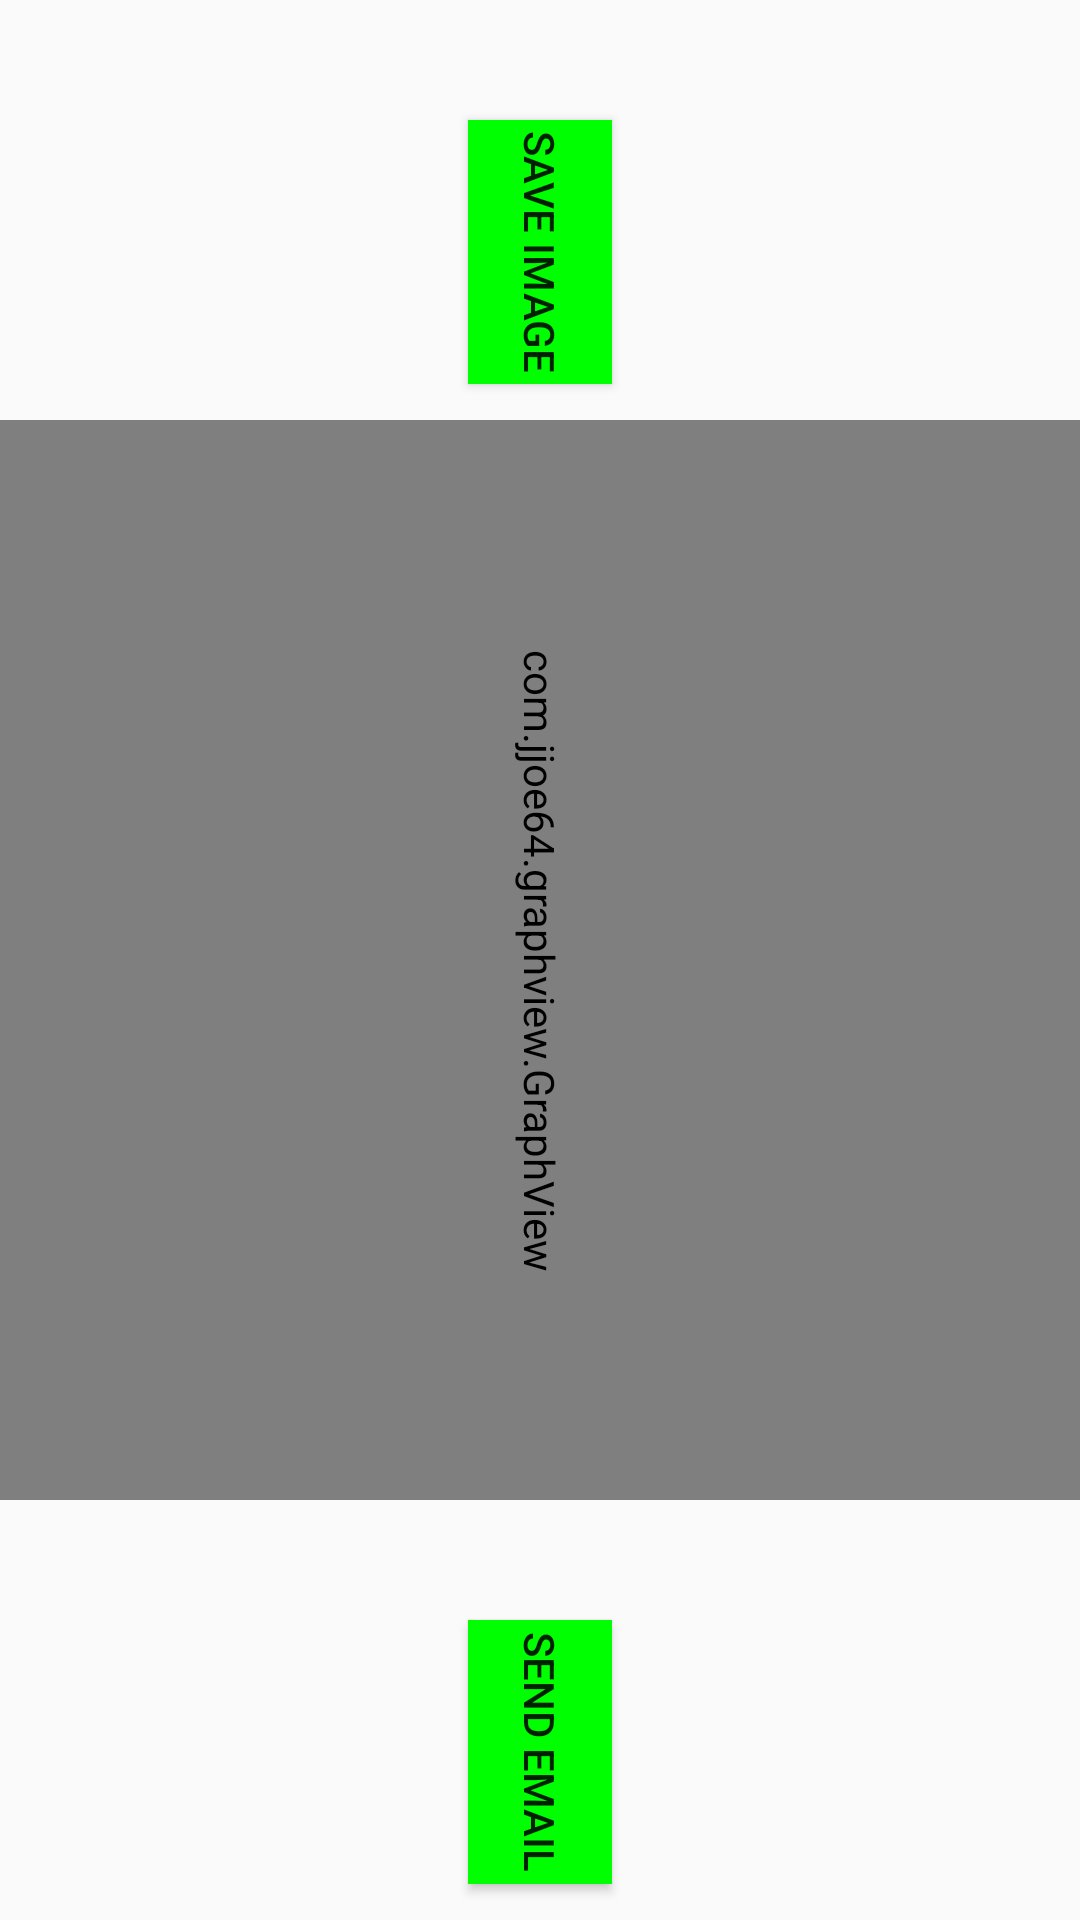

Reconstruct the res/layout file that produces this screen, plus the resources it refers to.
<!-- AndroidManifest.xml: application theme Theme.MyTestApplication -->
<!-- res/layout/activity_full_screen_bar.xml -->
<?xml version="1.0" encoding="utf-8"?>
<RelativeLayout xmlns:android="http://schemas.android.com/apk/res/android"
    xmlns:app="http://schemas.android.com/apk/res-auto"
    xmlns:tools="http://schemas.android.com/tools"
    android:layout_width="match_parent"
    android:layout_height="match_parent"
    tools:context=".FullScreen_bar_Activity">

    <Button
        android:id="@+id/button_to_save_image"
        android:layout_width="wrap_content"
        android:layout_height="wrap_content"
        android:text="Save Image"
        android:layout_centerHorizontal="true"
        android:rotation="90"
        android:background="#00FF00"
        android:layout_marginTop="60dp" />

    <RelativeLayout
        android:layout_width="match_parent"
        android:layout_height="wrap_content"
        android:id="@+id/Graph_view_layout"
        android:layout_centerHorizontal="true"
        android:layout_centerVertical="true">

        <com.jjoe64.graphview.GraphView
            android:id="@+id/graph_bar"
            android:layout_width="600dp"
            android:layout_height="400dp"
            android:rotation="90"
            android:layout_centerHorizontal="true"
            android:layout_centerVertical="true"/>

    </RelativeLayout>

    <Button
        android:id="@+id/button_send_email"
        android:layout_width="wrap_content"
        android:layout_height="wrap_content"
        android:text="Send Email"
        android:layout_marginTop="40dp"
        android:layout_below="@id/Graph_view_layout"
        android:layout_centerHorizontal="true"
        android:rotation="90"
        android:background="#00FF00"/>

</RelativeLayout>
<!-- resources referenced by this layout -->
<resources>
  <style name="Theme.MyTestApplication" parent="Theme.AppCompat.Light.NoActionBar">
          
          <item name="colorPrimary">@color/purple_500</item>
          <item name="colorPrimaryVariant">@color/purple_700</item>
          <item name="colorOnPrimary">@color/white</item>
          
          <item name="colorSecondary">@color/teal_200</item>
          <item name="colorSecondaryVariant">@color/teal_700</item>
          <item name="colorOnSecondary">@color/black</item>
          
          <item name="android:statusBarColor">?attr/colorPrimaryVariant</item>
          
      </style>
  <!-- not gathered from this repository: default colours our renderer supplied (Android Studio template values) -->
  <color name="purple_500">#FF6200EE</color>
  <color name="purple_700">#FF3700B3</color>
  <color name="teal_200">#FF03DAC5</color>
  <color name="teal_700">#FF018786</color>
  <color name="black">#FF000000</color>
  <color name="white">#FFFFFFFF</color>
</resources>
